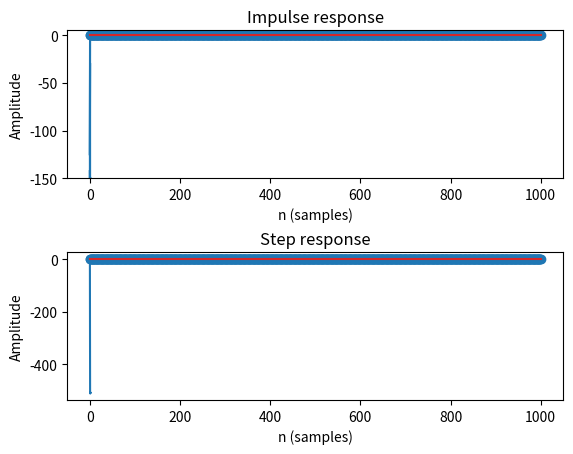

Recreate this plot in Python. (Note: this script raises an exception after producing the figure.)
# Test FIR Generator
# Goal: Have an input signal (received tone) and output signal (test tone)
# Generate a dynamic filter that converts input to output as close as possible
# Stop process while coefficients stop changing with 10% margin

# Libraries
import numpy as np
import scipy.io as sio
from scipy.fftpack import fft, ifft, fftshift
import matplotlib.pyplot as plt
from scipy import signal
from pylab import *
from scipy.io import wavfile
from scipy.signal import spectrogram
from scipy.signal import welch
from scipy.signal import lfilter

#Plot frequency and phase response
def mfreqz(b,a=1):
    w,h = signal.freqz(b,a)
    h_dB = 20 * log10 (abs(h))
    subplot(211)
    plot(w/max(w),h_dB)
    ylim(-150, 5)
    ylabel("Magnitude (db)")
    xlabel(r"Normalized Frequency (x$\pi$rad/sample)")
    title(r"Frequency response")
    subplot(212)
    h_Phase = unwrap(arctan2(imag(h),real(h)))
    plot(w/max(w),h_Phase)
    ylabel("Phase (radians)")
    xlabel(r"Normalized Frequency (x$\pi$rad/sample)")
    title(r"Phase response")
    subplots_adjust(hspace=0.5)

#Plot step and impulse response
def impz(b,a=1):
    l = len(b)
    impulse = repeat(0.,l); impulse[0] =1.
    x = arange(0,l)
    response = signal.lfilter(b,a,impulse)
    subplot(211)
    stem(x, response)
    ylabel("Amplitude")
    xlabel(r"n (samples)")
    title(r"Impulse response")
    subplot(212)
    step = cumsum(response)
    stem(x, step)
    ylabel("Amplitude")
    xlabel(r"n (samples)")
    title(r"Step response")
    subplots_adjust(hspace=0.5)

n = 1001
a = signal.firwin(n, cutoff = [0.2, 0.5], window = 'blackmanharris', pass_zero = False)
mfreqz(a)
show()
impz(a)
show()


# Take in 2 wav files and output a matrix of coefficients
# Note: fsR and fsT should be equal to prevent sampling frequency discrepencies

# Teceived tone
fsR, wR = wavfile.read("received tone.wav")
wR16 = np.asarray( wR/abs(wR).max() * (1<<15), np.int16)
receivedF = fft(wR)

# Test tone
fsT, wT = wavfile.read("testtone.wav")
wT16 = np.asarray(wT/abs(wR).max() * (1<<15), np.int16)
testF = fft(wT)

# Dynamic Filter h(t) = IFFT{Y(S)/X(S)}
filterF = testF/receivedF
filter = ifft(filterF)
print("dynamic filter: ", filter)




